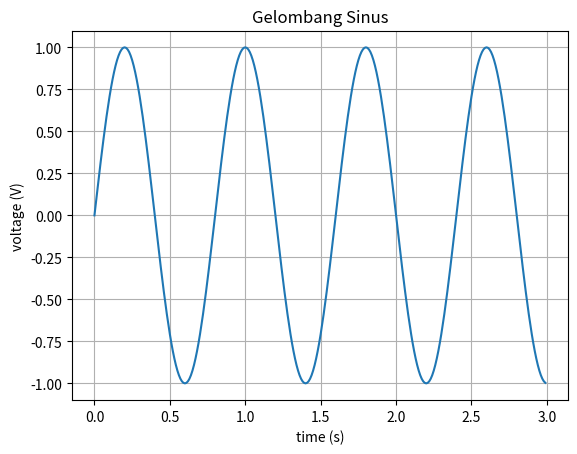

Reproduce this figure in Python.
import numpy as np
import matplotlib.pyplot as plt

t = np.arange(0.0, 3.0, 0.01)
s = np.sin(2.5 * np.pi * t)
plt.plot(t, s)

plt.xlabel('time (s)')
plt.ylabel('voltage (V)')

plt.title('Gelombang Sinus')
plt.grid(True)

plt.show()
